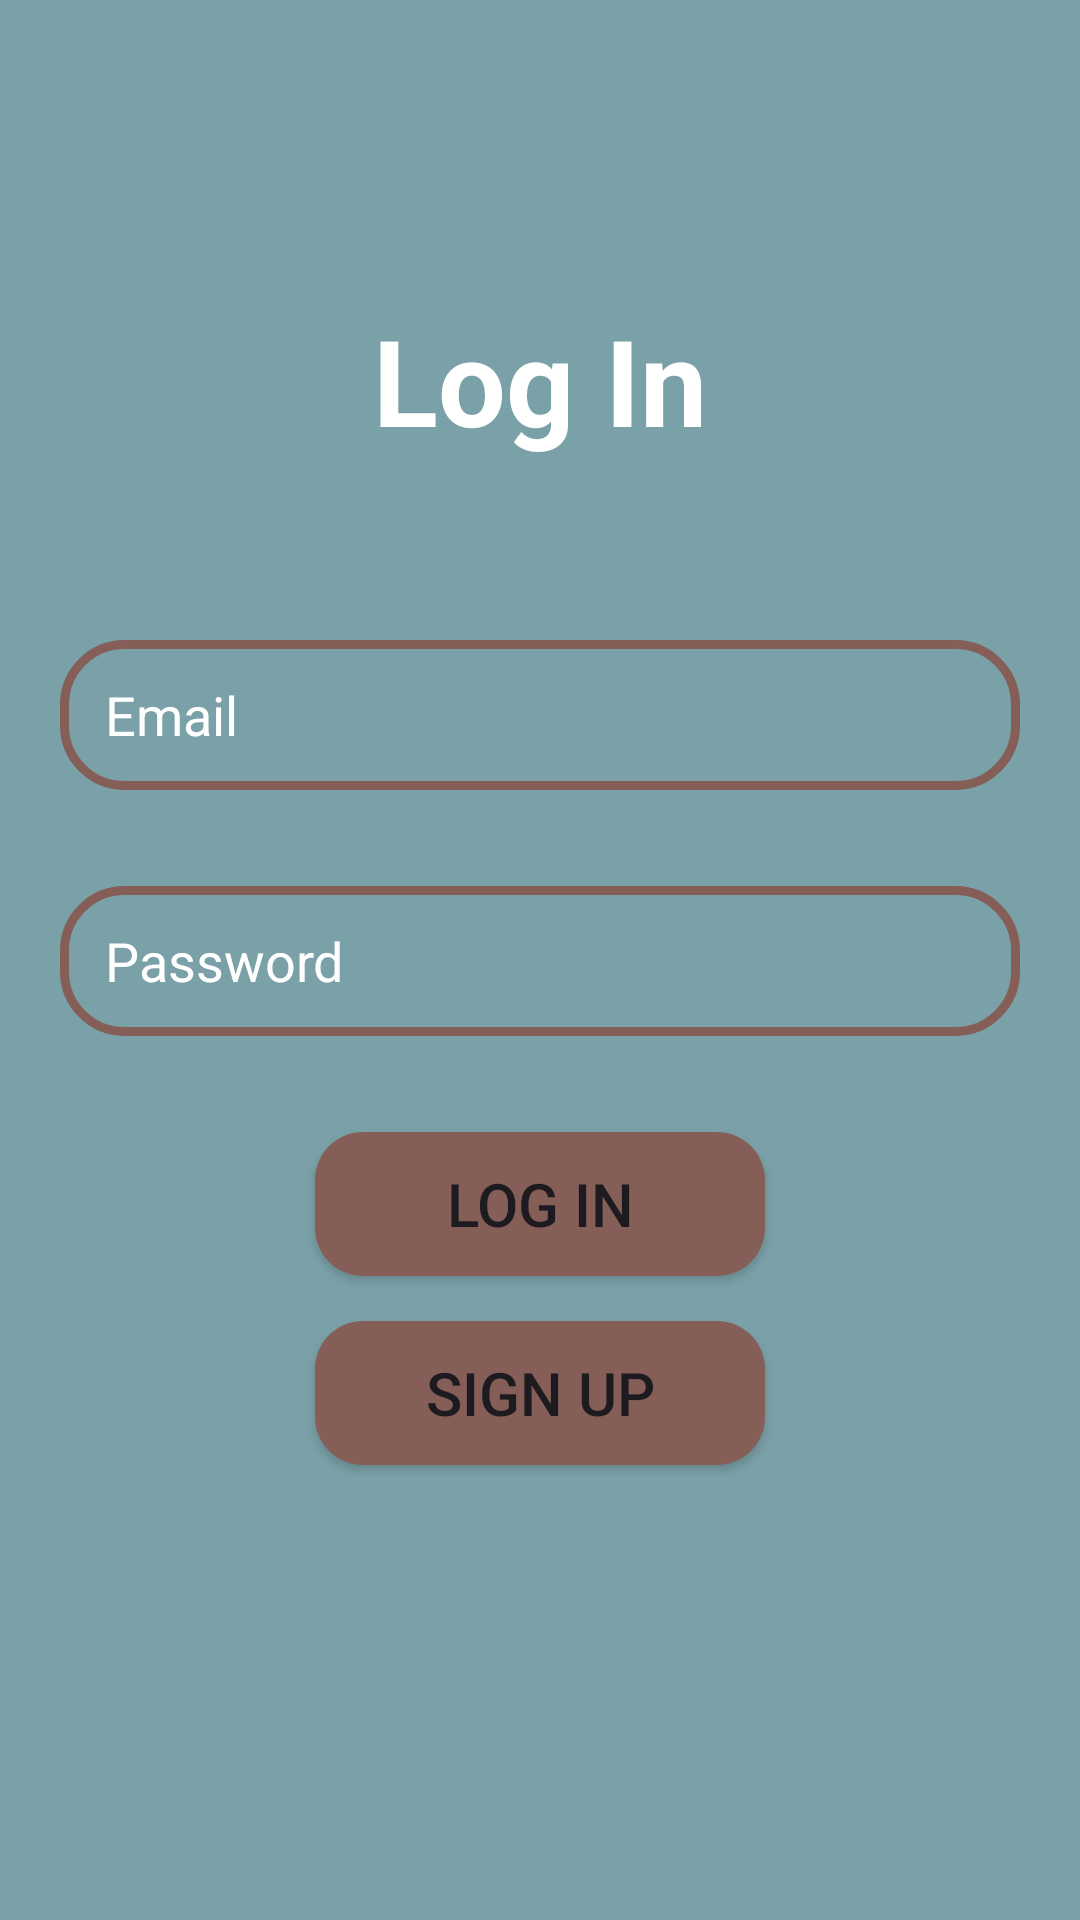

Layout XML and referenced resources for this Android screen:
<!-- AndroidManifest.xml: application theme Theme.UF1_Proyecto -->
<!-- res/layout/fragment_login.xml -->
<?xml version="1.0" encoding="utf-8"?>
<androidx.core.widget.NestedScrollView xmlns:android="http://schemas.android.com/apk/res/android"
    xmlns:app="http://schemas.android.com/apk/res-auto"
    xmlns:tools="http://schemas.android.com/tools"
    android:layout_width="match_parent"
    android:layout_height="match_parent"
    android:fillViewport="true"
    app:layout_scrollFlags="scroll|enterAlways">

    <androidx.constraintlayout.widget.ConstraintLayout
        android:layout_width="match_parent"
        android:layout_height="match_parent"
        android:background="@color/blue"
        tools:context=".views.LoginFragment">

        <TextView
            android:id="@+id/txt_login"
            android:layout_width="wrap_content"
            android:layout_height="wrap_content"
            android:layout_marginTop="100dp"
            android:text="@string/login"
            android:textColor="@color/white"
            android:textSize="40sp"
            android:textStyle="bold"
            app:layout_constraintEnd_toEndOf="parent"
            app:layout_constraintStart_toStartOf="parent"
            app:layout_constraintTop_toTopOf="parent" />

        <EditText
            android:id="@+id/edt_email"
            android:layout_width="0dp"
            android:layout_height="50dp"
            android:layout_marginHorizontal="20dp"
            android:layout_marginTop="60dp"
            android:background="@drawable/edit_text_background"
            android:hint="@string/email"
            android:paddingStart="15dp"
            android:textColorHint="@color/white"
            app:layout_constraintEnd_toEndOf="parent"
            app:layout_constraintStart_toStartOf="parent"
            app:layout_constraintTop_toBottomOf="@id/txt_login" />

        <EditText
            android:id="@+id/edt_password"
            android:layout_width="0dp"
            android:layout_height="50dp"
            android:layout_marginHorizontal="20dp"
            android:layout_marginTop="32dp"
            android:background="@drawable/edit_text_background"
            android:hint="@string/password"
            android:inputType="textPassword"
            android:paddingStart="15dp"
            android:textColorHint="@color/white"
            app:layout_constraintEnd_toEndOf="parent"
            app:layout_constraintStart_toStartOf="parent"
            app:layout_constraintTop_toBottomOf="@id/edt_email" />

        <Button
            android:id="@+id/btn_login"
            android:layout_width="150dp"
            android:layout_height="wrap_content"
            android:layout_marginTop="32dp"
            android:background="@drawable/btn_background"
            android:text="@string/login"
            android:textSize="20sp"
            app:layout_constraintEnd_toEndOf="parent"
            app:layout_constraintStart_toStartOf="parent"
            app:layout_constraintTop_toBottomOf="@+id/edt_password" />

        <Button
            android:id="@+id/btn_sign_up"
            android:layout_width="150dp"
            android:layout_height="wrap_content"
            android:layout_marginTop="15dp"
            android:background="@drawable/btn_background"
            android:text="@string/signUp"
            android:textSize="20sp"
            app:layout_constraintEnd_toEndOf="parent"
            app:layout_constraintStart_toStartOf="parent"
            app:layout_constraintTop_toBottomOf="@+id/btn_login" />

    </androidx.constraintlayout.widget.ConstraintLayout>
</androidx.core.widget.NestedScrollView>
<!-- resources referenced by this layout -->
<resources>
  <color name="blue">#7BA1A8</color>
  <color name="white">#FFFFFFFF</color>
  <!-- drawable btn_background (drawable) -->
  <?xml version="1.0" encoding="utf-8"?>
  <shape xmlns:android="http://schemas.android.com/apk/res/android">
      <solid android:color="@color/deep_toupe"/>
      <corners android:radius="16dp"/>
  </shape>
  <!-- drawable edit_text_background (drawable) -->
  <?xml version="1.0" encoding="utf-8"?>
  <shape xmlns:android="http://schemas.android.com/apk/res/android">
      <corners android:radius="20dp"/>
      <stroke android:color="@color/deep_toupe" android:width="3dp"/>
  </shape>
  <string name="email">Email</string>
  <string name="login">Log In</string>
  <string name="password">Password</string>
  <string name="signUp">Sign Up</string>
  <style name="Theme.UF1_Proyecto" parent="Base.Theme.UF1_Proyecto" />
  <color name="deep_toupe">#845e57</color>
  <style name="Base.Theme.UF1_Proyecto" parent="Theme.Material3.DayNight.NoActionBar">
          
          
      </style>
</resources>
